Run: headless pygame with SDL's dummy video driver; simulated clock (each Clock.tick advances the game by its frame time, no real sleeping); random seed 0; keys injected as events and as key.get_pressed() state; mouse plan: one left click at the window centre at the start of phase 2, then a move to the lower-right quarter at the start of phase 3.
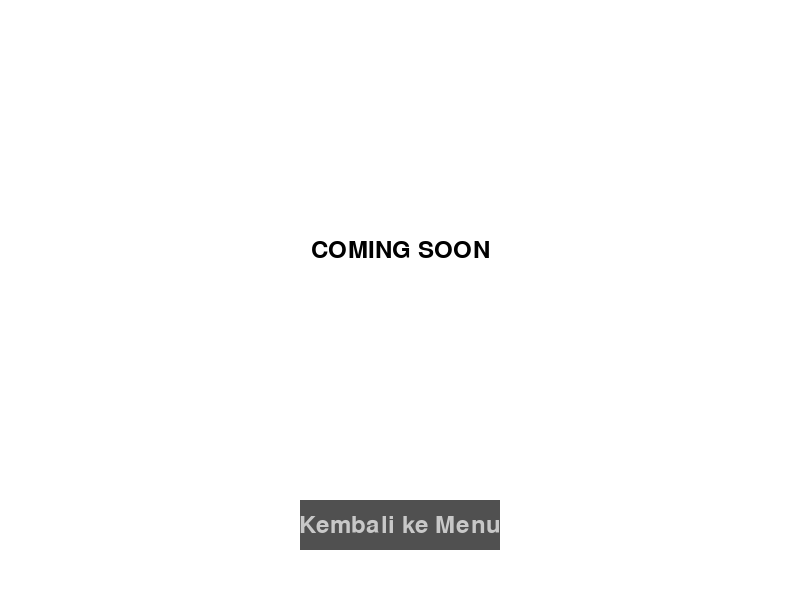
Frame 1 of 4 · flips 1–60 · no input
Frame 2 of 4 · flips 61–180 · clicked the window centre · tapped SPACE, RETURN · held RIGHT (→), D · screen unchanged from frame 1, image omitted
Frame 3 of 4 · flips 181–300 · moved the mouse to the lower-right quarter · held DOWN (↓), S · screen unchanged from frame 2, image omitted
Frame 4 of 4 · flips 301–420 · held LEFT (←), A, UP (↑), W · screen unchanged from frame 3, image omitted

The pygame program that drew these frames:


import pygame

pygame.init()


screen_width = 800
screen_height = 600
screen = pygame.display.set_mode((screen_width, screen_height))
pygame.display.set_caption("FREE BATTLE")


white = (255, 255, 255)
black = (0, 0, 0)
button_color = (80, 80, 80)
text_color = (200, 200, 200)


font = pygame.font.Font(None, 36)

coming_soon_text = font.render("COMING SOON", True, black)
text_rect = coming_soon_text.get_rect(center=(screen_width // 2, screen_height // 2 - 50))


back_button_width = 200
back_button_height = 50
back_button_x = screen_width // 2 - back_button_width // 2
back_button_y = screen_height - 100
back_button_rect = pygame.Rect(back_button_x, back_button_y, back_button_width, back_button_height)
back_button_text = font.render("Kembali ke Menu", True, text_color)
back_button_text_rect = back_button_text.get_rect(center=back_button_rect.center)

def jalankan_story():
    running = True
    while running:
        for event in pygame.event.get():
            if event.type == pygame.QUIT:
                running = False
            if event.type == pygame.MOUSEBUTTONDOWN:
                if back_button_rect.collidepoint(event.pos):
                    print("Tombol 'Kembali ke Menu' diklik!")
                    running = False
            if event.type == pygame.KEYDOWN:
                if event.key == pygame.K_ESCAPE:
                    running = False

        screen.fill(white)

        
        screen.blit(coming_soon_text, text_rect)

        pygame.draw.rect(screen, button_color, back_button_rect)
        screen.blit(back_button_text, back_button_text_rect)

        
        pygame.display.flip()

    pygame.quit() 

if __name__ == '__main__':
    jalankan_story()
